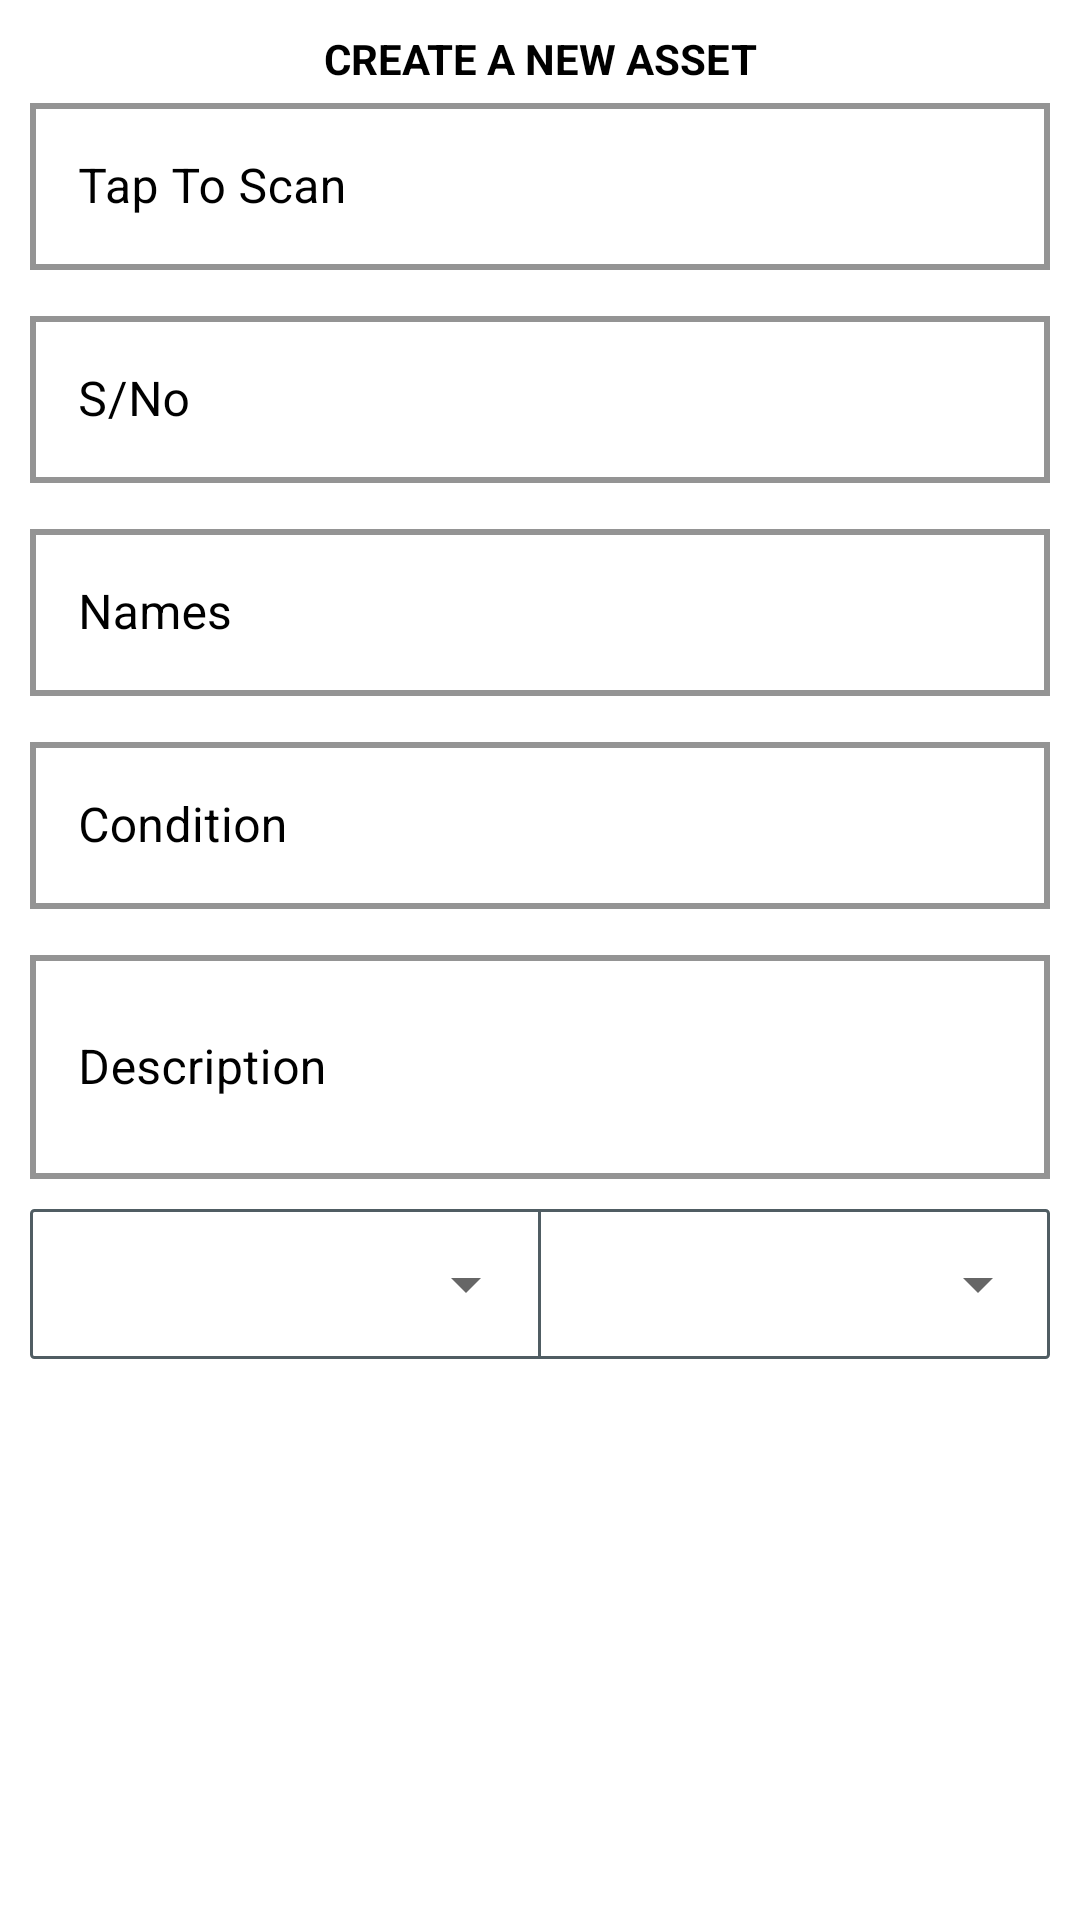

The Android layout XML behind this screen, and the referenced resources:
<!-- AndroidManifest.xml: application theme AppTheme -->
<!-- res/layout/add_item_fragment1.xml -->
<?xml version="1.0" encoding="utf-8"?>
<ScrollView xmlns:android="http://schemas.android.com/apk/res/android"
            xmlns:app="http://schemas.android.com/apk/res-auto"
            android:layout_width="match_parent"
            android:background="@color/white" android:layout_height="match_parent">
	
	
	<RelativeLayout android:layout_width="match_parent" android:layout_height="match_parent">
		<LinearLayout android:layout_width="match_parent"
		              android:orientation="vertical"
		              android:layout_margin="6dp"
		              android:padding="4dp"
		              android:layout_height="match_parent">
			
			<TextView android:layout_width="match_parent"
			          android:text="CREATE A NEW ASSET"
			          android:textStyle="bold"
			          android:textColor="@color/black"
			          android:textAlignment="center"
			          android:layout_height="match_parent"/>
			
			<com.google.android.material.textfield.TextInputLayout
					android:layout_width="match_parent"
					
					
					android:layout_marginBottom="10dp"
					
					style="@style/TextLabelDark"
					app:endIconMode="custom"
					app:endIconTint="@color/black"
					
					app:endIconTintMode="src_atop"
					android:hint="Tap To Scan"
					
					
					android:textColorHint="@android:color/black"
					app:hintTextColor="@android:color/black"
					android:layout_height="wrap_content">
				<com.google.android.material.textfield.TextInputEditText
						android:id="@+id/code"
						android:focusableInTouchMode="false"
						android:focusable="false"
						android:layout_width="match_parent"
						android:layout_height="match_parent"
						
						android:textColor="@android:color/black"
						android:layout_marginTop="20dp"
						android:textColorHint="@android:color/black"
						
						android:inputType="text"
				
				/>
			
			</com.google.android.material.textfield.TextInputLayout>
			<com.google.android.material.textfield.TextInputLayout
					android:layout_width="match_parent"
					
					
					android:layout_marginBottom="10dp"
					
					style="@style/TextLabelDark"
					app:endIconMode="custom"
					app:endIconTint="@color/black"
					
					app:endIconTintMode="src_atop"
					android:hint="S/No"
					android:textColorHint="@android:color/black"
					app:hintTextColor="@android:color/black"
					android:layout_height="wrap_content">
				<com.google.android.material.textfield.TextInputEditText
						android:id="@+id/asset_serial"
						android:layout_width="match_parent"
						android:layout_height="match_parent"
						
						android:textColor="@android:color/black"
						android:layout_marginTop="20dp"
						android:textColorHint="@android:color/black"
						
						android:inputType="text"
				
				/>
			
			</com.google.android.material.textfield.TextInputLayout>
			<com.google.android.material.textfield.TextInputLayout
					android:layout_width="match_parent"
					
					
					android:layout_marginBottom="10dp"
					
					style="@style/TextLabelDark"
					app:endIconMode="custom"
					app:endIconTint="@color/black"
					
					app:endIconTintMode="src_atop"
					android:hint="Names"
					android:textColorHint="@android:color/black"
					app:hintTextColor="@android:color/black"
					android:layout_height="wrap_content">
				<com.google.android.material.textfield.TextInputEditText
						android:id="@+id/asset_name"
						android:layout_width="match_parent"
						android:layout_height="match_parent"
						
						android:textColor="@android:color/black"
						android:layout_marginTop="20dp"
						android:textColorHint="@android:color/black"
						
						android:inputType="text"
				
				/>
			
			</com.google.android.material.textfield.TextInputLayout>
			<com.google.android.material.textfield.TextInputLayout
					android:layout_width="match_parent"
					
					
					android:layout_marginBottom="10dp"
					
					style="@style/TextLabelDark"
					app:endIconMode="custom"
					app:endIconTint="@color/black"
					
					app:endIconTintMode="src_atop"
					android:hint="Condition"
					android:textColorHint="@android:color/black"
					app:hintTextColor="@android:color/black"
					android:layout_height="wrap_content">
				<com.google.android.material.textfield.TextInputEditText
						android:id="@+id/asset_condition"
						android:layout_width="match_parent"
						android:layout_height="match_parent"
						
						android:textColor="@android:color/black"
						android:layout_marginTop="20dp"
						android:textColorHint="@android:color/black"
						
						android:inputType="text"
				
				/>
			
			</com.google.android.material.textfield.TextInputLayout>
			<com.google.android.material.textfield.TextInputLayout
					android:layout_width="match_parent"
					
					
					android:layout_marginBottom="10dp"
					
					style="@style/TextLabelDark"
					app:endIconMode="custom"
					app:endIconTint="@color/black"
					
					
					app:endIconTintMode="src_atop"
					android:hint="Description"
					android:textColorHint="@android:color/black"
					app:hintTextColor="@android:color/black"
					android:layout_height="wrap_content">
				<com.google.android.material.textfield.TextInputEditText
						android:id="@+id/asset_description"
						android:layout_width="match_parent"
						android:layout_height="match_parent"
						
						android:lines="2"
						android:minLines="2"
						android:maxLines="3"
						android:textColor="@android:color/black"
						android:layout_marginTop="20dp"
						android:textColorHint="@android:color/black"
						
						android:inputType="textMultiLine|textLongMessage"
				
				/>
			
			</com.google.android.material.textfield.TextInputLayout>
			
			
			<LinearLayout android:layout_width="match_parent"
			              android:background="@drawable/bg_gray"
			
			              android:orientation="horizontal"
			              android:layout_height="50dp"
			
			>
				
				<Spinner
						
						android:id="@+id/typeName"
						android:layout_width="0dp"
						android:layout_weight="1"
						android:layout_height="match_parent"
						
						android:textColor="@android:color/black"
						
						android:textColorHint="@android:color/black"
						
						android:inputType="text"
				
				/>
				<View android:layout_width="1dp"
				      android:background="@color/colorAccent"
				      android:layout_height="50dp"/>
				
				<Spinner
						android:id="@+id/departmentName"
						android:layout_width="0dp"
						android:layout_weight="1"
						android:layout_height="match_parent"
						
						android:textColor="@android:color/black"
						
						android:textColorHint="@android:color/black"
						
						android:inputType="text"
				
				/>
			
			
			</LinearLayout>
		
		
		</LinearLayout>
		
		<com.wang.avi.AVLoadingIndicatorView
				android:visibility="gone"
				android:id="@+id/avi"
				app:indicatorColor="@color/colorPrimary"
				android:layout_centerInParent="true"
				android:layout_width="wrap_content"
				android:layout_height="wrap_content"
				app:indicatorName="BallPulseSyncIndicator"
		/>
	</RelativeLayout>


</ScrollView>
<!-- resources referenced by this layout -->
<resources>
  <color name="black">#000000</color>
  <color name="colorAccent">#505D63</color>
  <color name="colorPrimary">#B11696</color>
  <color name="white">#FFFFFF</color>
  <!-- drawable bg_gray (drawable) -->
  <?xml version="1.0" encoding="utf-8"?>
  <shape xmlns:android="http://schemas.android.com/apk/res/android"
      android:shape="rectangle">
  
      <solid android:color="@android:color/transparent" />
  
  
      <stroke
          android:width="1dp"
          android:color="@color/colorAccent" />
  
      <corners android:radius="1dp" />
  
  </shape>
  <style name="TextLabelDark" parent="Widget.MaterialComponents.TextInputLayout.OutlinedBox">
          
          
          <item name="android:textColorHint">#000000</item>
          
          <item name="android:textSize">20sp</item>
          <item name="boxCornerRadiusBottomStart">1dp</item>
          <item name="boxCornerRadiusBottomEnd">1dp</item>
          <item name="boxCornerRadiusTopStart">1dp</item>
          <item name="boxCornerRadiusTopEnd">1dp</item>
          
          <item name="boxStrokeColor">@color/colorAccent</item>
          <item name="boxStrokeWidth">2dp</item>
          <item name="colorAccent">#000000</item>
          <item name="colorControlNormal">#000000</item>
          <item name="colorControlActivated">#000000</item>
      </style>
  <style name="AppTheme" parent="Theme.MaterialComponents.Light.DarkActionBar">
      
      
          <item name="colorPrimary">@color/colorPrimary</item>
          <item name="colorPrimaryDark">@color/colorPrimaryDark</item>
          <item name="colorAccent">@color/colorAccent</item>
      </style>
  <color name="colorPrimaryDark">#D85F1C</color>
</resources>
